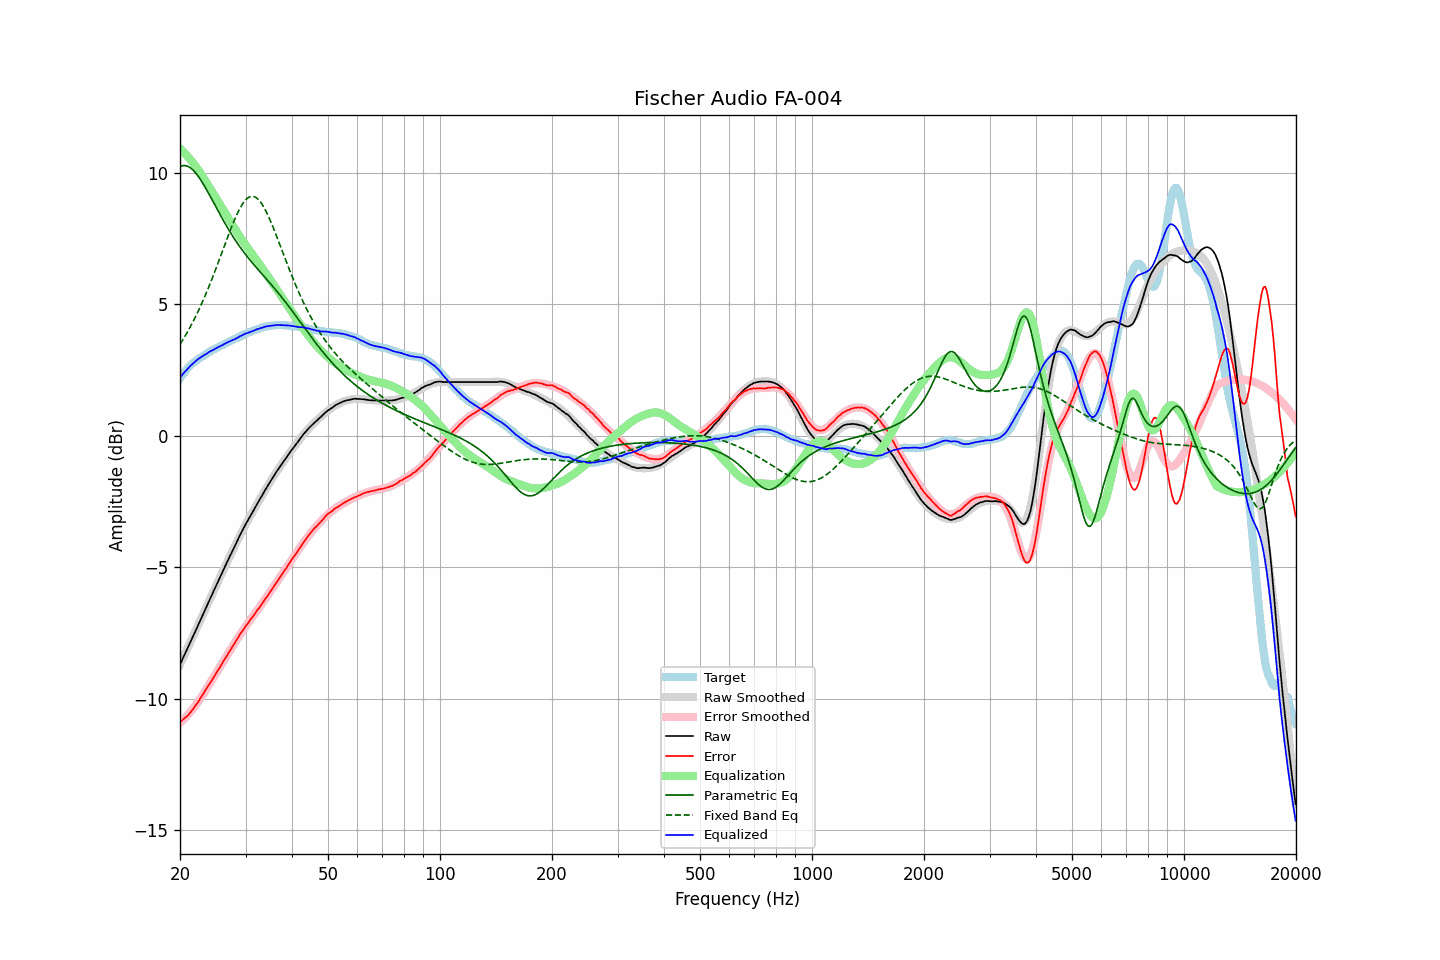

The file beside this chart, header and first rows:
frequency, raw, error, smoothed, error_smoothed, equalization, parametric_eq, fixed_band_eq, equalized_raw, equalized_smoothed, target
20.00, -8.70, -10.88, -8.70, -10.91, 10.91, 10.23, 3.48, 2.21, 2.21, 2.18
20.20, -8.57, -10.84, -8.57, -10.85, 10.85, 10.26, 3.57, 2.28, 2.28, 2.27
20.40, -8.43, -10.78, -8.43, -10.79, 10.79, 10.27, 3.67, 2.36, 2.36, 2.35
20.61, -8.30, -10.72, -8.30, -10.73, 10.73, 10.27, 3.77, 2.43, 2.43, 2.42
20.81, -8.17, -10.68, -8.17, -10.67, 10.67, 10.26, 3.88, 2.50, 2.50, 2.51
21.02, -8.04, -10.63, -8.04, -10.60, 10.60, 10.24, 3.98, 2.56, 2.56, 2.59
21.23, -7.90, -10.55, -7.90, -10.53, 10.53, 10.20, 4.09, 2.63, 2.63, 2.65
21.44, -7.77, -10.48, -7.77, -10.46, 10.46, 10.16, 4.21, 2.69, 2.69, 2.71
21.66, -7.64, -10.40, -7.64, -10.38, 10.38, 10.10, 4.33, 2.74, 2.74, 2.76
21.87, -7.51, -10.32, -7.50, -10.30, 10.30, 10.04, 4.45, 2.80, 2.80, 2.81
22.09, -7.37, -10.23, -7.37, -10.22, 10.22, 9.97, 4.57, 2.85, 2.85, 2.86
22.31, -7.24, -10.14, -7.24, -10.14, 10.14, 9.89, 4.70, 2.90, 2.90, 2.91
22.54, -7.10, -10.05, -7.10, -10.05, 10.05, 9.80, 4.82, 2.95, 2.95, 2.95
22.76, -6.97, -9.95, -6.97, -9.96, 9.96, 9.71, 4.96, 2.99, 2.99, 2.99
22.99, -6.84, -9.85, -6.83, -9.86, 9.86, 9.62, 5.09, 3.02, 3.03, 3.01
23.22, -6.70, -9.75, -6.70, -9.76, 9.76, 9.51, 5.23, 3.06, 3.06, 3.05
23.45, -6.57, -9.66, -6.56, -9.67, 9.67, 9.41, 5.38, 3.10, 3.10, 3.09
23.69, -6.43, -9.56, -6.43, -9.57, 9.57, 9.30, 5.52, 3.14, 3.14, 3.13
23.92, -6.29, -9.46, -6.30, -9.47, 9.47, 9.19, 5.67, 3.18, 3.17, 3.17
24.16, -6.16, -9.38, -6.16, -9.37, 9.37, 9.08, 5.82, 3.21, 3.21, 3.22
24.40, -6.03, -9.28, -6.03, -9.27, 9.27, 8.97, 5.98, 3.25, 3.24, 3.25
24.65, -5.90, -9.18, -5.90, -9.17, 9.17, 8.85, 6.14, 3.27, 3.28, 3.28
24.89, -5.77, -9.08, -5.76, -9.07, 9.07, 8.74, 6.30, 3.31, 3.31, 3.31
25.14, -5.63, -8.97, -5.63, -8.97, 8.97, 8.62, 6.46, 3.35, 3.34, 3.35
25.39, -5.50, -8.87, -5.50, -8.87, 8.87, 8.51, 6.62, 3.38, 3.38, 3.38
25.65, -5.37, -8.78, -5.37, -8.78, 8.78, 8.40, 6.78, 3.41, 3.41, 3.41
25.91, -5.24, -8.67, -5.24, -8.68, 8.68, 8.29, 6.95, 3.43, 3.44, 3.43
26.16, -5.11, -8.57, -5.10, -8.58, 8.58, 8.18, 7.12, 3.47, 3.47, 3.46
26.43, -4.97, -8.47, -4.97, -8.47, 8.47, 8.07, 7.28, 3.50, 3.50, 3.50
26.69, -4.84, -8.37, -4.84, -8.37, 8.37, 7.97, 7.45, 3.53, 3.53, 3.53
26.96, -4.71, -8.27, -4.71, -8.27, 8.27, 7.86, 7.61, 3.56, 3.56, 3.56
27.23, -4.58, -8.18, -4.58, -8.17, 8.17, 7.76, 7.77, 3.59, 3.59, 3.60
27.50, -4.46, -8.09, -4.45, -8.07, 8.07, 7.66, 7.92, 3.61, 3.62, 3.63
27.77, -4.33, -7.97, -4.33, -7.98, 7.98, 7.57, 8.07, 3.65, 3.65, 3.64
28.05, -4.21, -7.89, -4.20, -7.88, 7.88, 7.47, 8.22, 3.67, 3.68, 3.68
28.33, -4.08, -7.78, -4.07, -7.78, 7.78, 7.38, 8.36, 3.70, 3.71, 3.70
28.62, -3.95, -7.68, -3.95, -7.69, 7.69, 7.29, 8.49, 3.73, 3.74, 3.73
28.90, -3.82, -7.59, -3.83, -7.59, 7.59, 7.20, 8.61, 3.77, 3.77, 3.77
29.19, -3.70, -7.48, -3.71, -7.50, 7.50, 7.12, 8.72, 3.80, 3.80, 3.79
29.48, -3.58, -7.41, -3.59, -7.41, 7.41, 7.03, 8.82, 3.83, 3.82, 3.83
29.78, -3.46, -7.31, -3.47, -7.32, 7.32, 6.95, 8.90, 3.86, 3.85, 3.85
30.08, -3.34, -7.22, -3.35, -7.23, 7.23, 6.87, 8.97, 3.89, 3.88, 3.88
30.38, -3.24, -7.15, -3.24, -7.15, 7.15, 6.80, 9.03, 3.91, 3.90, 3.91
30.68, -3.13, -7.06, -3.13, -7.06, 7.06, 6.72, 9.07, 3.93, 3.93, 3.94
30.99, -3.02, -6.97, -3.02, -6.98, 6.98, 6.65, 9.09, 3.96, 3.96, 3.95
31.30, -2.92, -6.90, -2.91, -6.89, 6.89, 6.57, 9.10, 3.97, 3.98, 3.98
31.61, -2.81, -6.82, -2.80, -6.81, 6.81, 6.50, 9.09, 4.00, 4.01, 4.01
31.93, -2.70, -6.73, -2.69, -6.72, 6.72, 6.43, 9.06, 4.02, 4.03, 4.03
32.24, -2.59, -6.63, -2.59, -6.64, 6.64, 6.36, 9.02, 4.05, 4.05, 4.04
32.57, -2.49, -6.56, -2.48, -6.56, 6.56, 6.29, 8.96, 4.07, 4.07, 4.07
32.89, -2.38, -6.48, -2.38, -6.47, 6.47, 6.22, 8.89, 4.09, 4.09, 4.10
33.22, -2.28, -6.39, -2.27, -6.38, 6.38, 6.15, 8.80, 4.11, 4.11, 4.11
33.55, -2.17, -6.30, -2.17, -6.30, 6.30, 6.08, 8.71, 4.13, 4.13, 4.13
33.89, -2.06, -6.20, -2.07, -6.21, 6.21, 6.01, 8.59, 4.15, 4.14, 4.14
34.23, -1.96, -6.12, -1.96, -6.12, 6.12, 5.94, 8.47, 4.16, 4.16, 4.16
34.57, -1.86, -6.03, -1.86, -6.03, 6.03, 5.87, 8.34, 4.17, 4.17, 4.17
34.92, -1.76, -5.94, -1.76, -5.94, 5.94, 5.80, 8.21, 4.18, 4.18, 4.18
35.27, -1.66, -5.85, -1.66, -5.85, 5.85, 5.73, 8.06, 4.19, 4.19, 4.19
35.62, -1.57, -5.76, -1.56, -5.76, 5.76, 5.66, 7.91, 4.19, 4.20, 4.19
35.97, -1.47, -5.66, -1.47, -5.67, 5.67, 5.59, 7.76, 4.20, 4.20, 4.20
... 635 more rows
